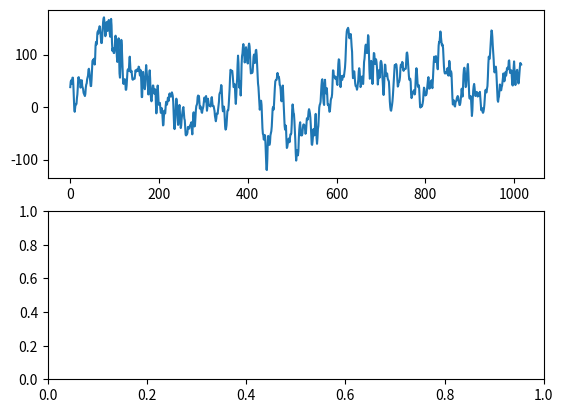

Write the Python code that produced this figure. (Note: this script raises an exception after producing the figure.)
import matplotlib.pyplot as plt
import numpy as np
import scipy.signal as ss

y = np.array([38,48,51,44,48,56,56,41,20,-3,-9,-1,6,5,6,17,24,38,56,57,52,52,48,37,39,51,51,40,37,34,27,25,23,21,25,37,43,45,53,
     57,60,71,73,67,58,51,40,40,53,72,88,89,88,92,88,81,92,117,124,119,123,140,144,140,147,150,154,152,140,131,122,122,
     133,148,162,169,171,162,146,135,139,154,162,154,145,150,164,166,156,140,134,150,168,156,123,107,112,107,103,103,109,
     128,136,130,115,96,86,100,124,131,100,64,56,76,105,128,118,93,66,48,44,48,53,53,48,33,33,41,56,70,72,69,69,86,96,80,
     67,67,69,60,53,52,53,54,54,54,61,70,68,68,71,72,69,70,77,76,66,60,71,68,48,19,19,50,67,58,49,39,34,42,67,80,70,59,55,
     38,24,37,59,70,54,26,16,11,19,33,41,41,34,27,25,34,32,5,-12,-1,29,41,27,9,4,7,8,-3,-11,-9,-2,-6,-22,-35,-34,-17,-7,-12,
     -12,2,10,4,5,10,18,16,12,24,26,21,20,20,25,28,25,21,10,-11,-37,-42,-34,-13,5,16,10,-2,-21,-34,-25,-4,4,-9,-29,-40,-35,
     -22,-14,-8,-2,0,-11,-22,-25,-38,-53,-54,-52,-52,-49,-38,-38,-41,-41,-37,-35,-36,-30,-29,-44,-52,-37,-17,-10,-23,-37,
     -35,-20,-6,2,4,7,19,22,21,21,9,-3,0,1,-4,-10,-11,-5,-2,2,10,18,18,11,17,21,7,-7,0,16,12,5,3,4,3,1,5,17,19,9,2,2,2,-2,
     -7,-17,-22,-27,-22,-13,-12,-13,-5,1,10,24,27,27,33,42,40,21,-1,-8,-4,1,-3,-21,-38,-43,-41,-35,-22,-8,-6,-6,4,18,34,56,
     71,70,67,69,69,60,48,38,39,44,38,18,6,20,42,54,81,98,84,53,37,43,49,22,43,80,97,102,114,120,113,98,85,89,107,114,108,
     102,86,83,100,117,121,116,102,76,64,67,67,65,68,82,96,100,90,84,96,108,109,99,81,59,45,38,23,6,-5,1,12,12,4,-17,-40,
     -51,-53,-62,-60,-53,-55,-73,-99,-119,-120,-99,-67,-55,-70,-71,-72,-68,-54,-50,-46,-37,-20,-3,0,-5,4,22,37,49,51,52,
     52,59,65,58,57,58,52,42,41,33,19,11,17,34,41,22,-1,-18,-36,-43,-35,-36,-61,-78,-76,-70,-66,-60,-62,-67,-60,-52,-52,
     -50,-33,-5,5,-2,-11,-13,-26,-43,-62,-87,-102,-93,-82,-87,-92,-84,-59,-43,-34,-29,-44,-54,-51,-54,-51,-40,-34,-33,-35,
     -35,-42,-51,-49,-35,-22,-21,-24,-18,-8,-4,-7,-12,-20,-35,-55,-71,-72,-65,-53,-42,-49,-54,-44,-24,-13,-35,-59,-70,-59,
     -42,-36,-17,-1,4,6,10,27,41,51,53,38,17,7,4,44,52,35,26,29,36,23,5,4,5,-1,-9,-8,3,13,17,18,25,48,70,69,57,58,59,54,
     55,57,54,44,42,64,82,91,90,75,53,38,50,59,53,52,59,60,57,61,69,75,88,112,132,144,148,149,151,147,137,131,133,139,139,
     129,115,105,72,55,57,67,68,57,45,40,40,38,33,37,44,52,68,74,69,54,38,40,52,58,58,45,44,65,86,92,104,116,119,114,103,
     103,117,137,134,104,72,54,58,73,88,83,57,44,56,85,103,102,90,82,85,91,86,76,60,43,53,70,66,56,65,85,88,86,80,60,49,
     33,23,37,61,81,80,66,59,64,64,56,52,51,48,33,11,0,-6,-7,-2,4,11,22,37,54,69,80,80,77,82,80,70,52,39,41,48,48,51,58,
     75,81,76,77,86,84,72,69,72,72,73,73,73,88,103,104,98,85,71,59,52,53,54,48,24,17,20,28,28,27,32,29,24,27,48,66,74,68,
     53,40,38,42,38,20,4,-1,3,4,1,3,7,13,27,37,35,26,22,23,23,26,35,42,52,57,49,35,36,38,40,48,51,40,36,51,71,86,96,92,
     86,86,97,90,89,80,72,92,117,124,123,133,144,136,130,119,117,119,112,92,77,68,64,66,66,64,65,68,74,67,60,74,88,83,67,
     59,68,64,41,19,5,8,13,7,2,1,8,11,12,17,19,21,19,12,9,4,4,8,16,24,35,25,20,38,61,72,75,69,52,38,40,52,65,76,82,66,40,
     20,16,19,21,16,-2,-17,-7,17,32,40,44,37,27,21,23,27,29,25,20,22,26,22,25,29,17,2,-6,-5,-2,-9,-11,-9,-4,4,17,29,33,28,
     28,35,40,58,82,96,92,92,103,118,136,146,145,134,117,105,91,72,66,69,76,77,67,50,32,13,10,17,20,32,43,38,32,32,38,41,
     49,58,64,55,49,52,60,67,60,65,74,75,72,73,88,89,75,65,65,70,70,58,43,41,56,75,87,72,50,42,52,60,69,71,60,51,45,52,64,
     75,84,83,81], dtype = int)

fig, ax = plt.subplots(2)
ax[0].plot(y)
#Wavelet Transform
w = 51
width = np.arange(1,w)

cwt_matrix = ss.cwt(y, ss.ricker, width)

plt.imshow(cwt_matrix, extent = [0,1024 ,1, w], cmap = 'hot', aspect = 'auto',
           vmax = abs(cwt_matrix).max(), vmin = -abs(cwt_matrix).max())

'''
#Fourier Transform
f = np.fft.fft(y) / len(y)
end = len(y)/3
f = f[:int(end)]

ax[1].plot(abs(f))
'''
plt.show()

